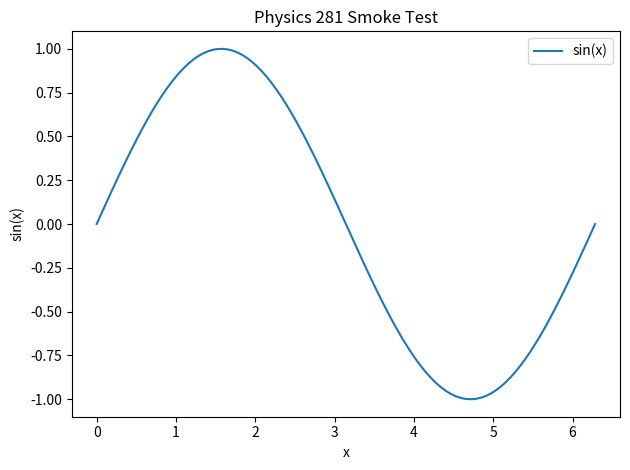

Here is the Python script that generated this plot:
"""smoke_test.py 9/23/26 D. Candela
Program to test that starter environment for Physics 281 is set up
and functional.
"""
import numpy as np
from numpy import pi,sin
import scipy
import matplotlib
import pandas as pd
import matplotlib.pyplot as plt


def main():
    print("Python environment is working")
    print("numpy:", np.__version__)
    print("scipy:", scipy.__version__)
    print("matplotlib:", matplotlib.__version__)
    print("pandas:", pd.__version__)

    x = np.linspace(0,2*pi,201)
    y = sin(x)

    data = pd.DataFrame({"x": x, "sin_x": y})

    assert len(data)==201
    assert np.isclose(data["sin_x"].iloc[0], 0.0)

    plt.figure()
    plt.plot(x, y, label="sin(x)")
    plt.xlabel("x")
    plt.ylabel("sin(x)")
    plt.title("Physics 281 Smoke Test")
    plt.legend()
    plt.tight_layout()
    plt.savefig("smoke_test_plot.png",dpi=150)
    plt.close()

    print("Saved smoke_test_plot.png")
    print("Smoke test completed successfully")


if __name__=="__main__":
    main()
